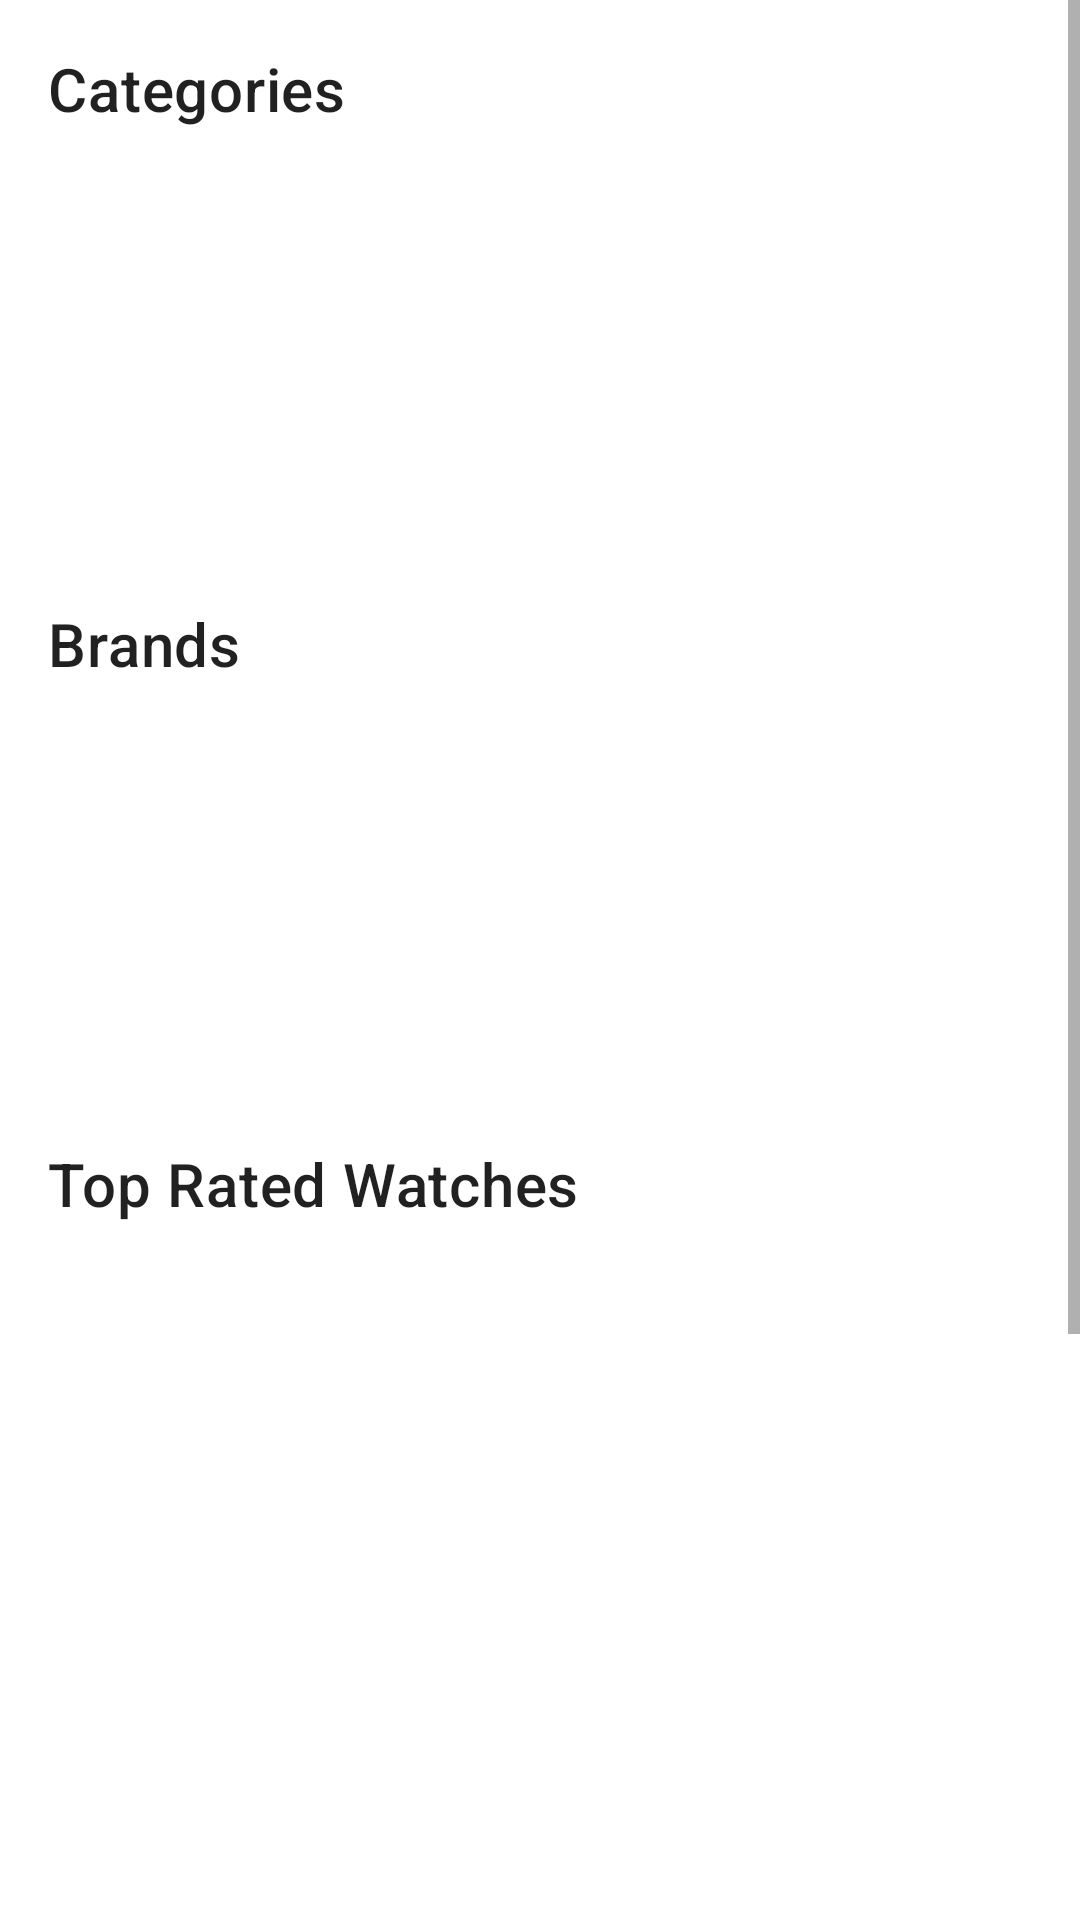

This screen was rendered from an Android layout file. Write that file and the resources it references.
<!-- AndroidManifest.xml: application theme Theme.Chrono12 -->
<!-- res/layout/home_test.xml -->
<?xml version="1.0" encoding="utf-8"?>
<ScrollView
    xmlns:android="http://schemas.android.com/apk/res/android"
    xmlns:app="http://schemas.android.com/apk/res-auto"
    xmlns:tools="http://schemas.android.com/tools"
    android:layout_width="match_parent"
    android:layout_height="match_parent">

    <androidx.constraintlayout.widget.ConstraintLayout
        android:id="@+id/category_fragment"
        android:layout_width="match_parent"
        android:layout_height="wrap_content"
        tools:context=".ui.fragments.CategoryFragment">

        <androidx.constraintlayout.widget.ConstraintLayout
            android:id="@+id/categories"
            android:layout_width="match_parent"
            android:layout_height="185dp"
            app:layout_constraintBottom_toBottomOf="parent"
            app:layout_constraintEnd_toEndOf="parent"
            app:layout_constraintHorizontal_bias="1.0"
            app:layout_constraintStart_toStartOf="parent"
            app:layout_constraintTop_toTopOf="parent"
            app:layout_constraintVertical_bias="0.0">

            <androidx.recyclerview.widget.RecyclerView
                android:id="@+id/rvCategories"
                android:layout_width="match_parent"
                android:layout_height="0dp"
                android:layout_marginStart="8dp"
                android:layout_marginEnd="8dp"
                app:layout_constraintBottom_toBottomOf="parent"
                app:layout_constraintEnd_toEndOf="parent"
                app:layout_constraintHorizontal_bias="0.5"
                app:layout_constraintStart_toStartOf="parent"
                app:layout_constraintTop_toBottomOf="@+id/tvCategories" />

            <TextView
                android:id="@+id/tvCategories"
                android:layout_width="match_parent"
                android:layout_height="wrap_content"
                android:layout_marginHorizontal="@dimen/margin_small"
                android:layout_marginTop="@dimen/margin_small"
                android:text="@string/categories"
                android:textAppearance="@style/TextAppearance.MaterialComponents.Headline6"
                app:layout_constraintEnd_toEndOf="parent"
                app:layout_constraintStart_toStartOf="parent"
                app:layout_constraintTop_toTopOf="parent" />

        </androidx.constraintlayout.widget.ConstraintLayout>

        <androidx.constraintlayout.widget.ConstraintLayout
            android:id="@+id/brands"
            android:layout_width="match_parent"
            android:layout_height="180dp"
            app:layout_constraintBottom_toBottomOf="parent"
            app:layout_constraintEnd_toEndOf="parent"
            app:layout_constraintHorizontal_bias="0.0"
            app:layout_constraintStart_toStartOf="parent"
            app:layout_constraintTop_toBottomOf="@+id/categories"
            app:layout_constraintVertical_bias="0.0">

            <androidx.recyclerview.widget.RecyclerView
                android:id="@+id/rvBrands"
                android:layout_width="match_parent"
                android:layout_height="0dp"
                android:layout_marginStart="8dp"
                android:layout_marginEnd="8dp"
                app:layout_constraintBottom_toBottomOf="parent"
                app:layout_constraintEnd_toEndOf="parent"
                app:layout_constraintHorizontal_bias="0.5"
                app:layout_constraintStart_toStartOf="parent"
                app:layout_constraintTop_toBottomOf="@+id/tvBrands" />

            <TextView
                android:id="@+id/tvBrands"
                android:layout_width="match_parent"
                android:layout_height="wrap_content"
                android:layout_marginHorizontal="@dimen/margin_small"
                android:layout_marginTop="@dimen/margin_small"
                android:text="@string/brands"
                android:textAppearance="@style/TextAppearance.MaterialComponents.Headline6"
                app:layout_constraintBottom_toTopOf="@id/rvBrands"
                app:layout_constraintEnd_toEndOf="parent"
                app:layout_constraintStart_toStartOf="parent"
                app:layout_constraintTop_toTopOf="parent"/>

        </androidx.constraintlayout.widget.ConstraintLayout>

        <androidx.constraintlayout.widget.ConstraintLayout
            android:id="@+id/topWatches"
            android:layout_width="match_parent"
            android:layout_height="wrap_content"
            android:minHeight="500dp"
            app:layout_constraintEnd_toEndOf="parent"
            app:layout_constraintHorizontal_bias="0.5"
            app:layout_constraintStart_toStartOf="parent"
            app:layout_constraintTop_toBottomOf="@+id/brands">

            <androidx.recyclerview.widget.RecyclerView
                android:id="@+id/rvTopWatches"
                android:layout_width="match_parent"
                android:layout_height="0dp"
                android:layout_marginStart="8dp"
                android:layout_marginEnd="8dp"
                android:nestedScrollingEnabled="false"
                app:layout_constraintBottom_toBottomOf="parent"
                app:layout_constraintEnd_toEndOf="parent"
                app:layout_constraintHorizontal_bias="0.0"
                app:layout_constraintStart_toStartOf="parent"
                app:layout_constraintTop_toBottomOf="@+id/tvTopWatches"
                app:layout_constraintVertical_bias="0.0" />

            <TextView
                android:id="@+id/tvTopWatches"
                android:layout_width="match_parent"
                android:layout_height="wrap_content"
                android:layout_marginHorizontal="@dimen/margin_small"
                android:layout_marginTop="@dimen/margin_small"
                android:text="@string/top_rated_watches"
                android:textAppearance="@style/TextAppearance.MaterialComponents.Headline6"
                app:layout_constraintEnd_toEndOf="parent"
                app:layout_constraintStart_toStartOf="parent"
                app:layout_constraintTop_toTopOf="parent" />

        </androidx.constraintlayout.widget.ConstraintLayout>

        <Button
            android:id="@+id/tvAllWatches"
            style="@style/Widget.MaterialComponents.Button.TextButton"
            android:layout_width="wrap_content"
            android:layout_height="wrap_content"
            android:layout_marginBottom="@dimen/padding_small"
            android:clickable="true"
            android:focusable="true"
            android:minHeight="48dp"
            android:text="Browse All Watches"
            android:textAppearance="@style/TextAppearance.MaterialComponents.Body1"
            android:textColor="@color/primaryColor"
            android:textStyle="bold"
            app:layout_constraintTop_toBottomOf="@id/topWatches"
            app:layout_constraintBottom_toBottomOf="parent"
            app:layout_constraintEnd_toEndOf="parent"
            app:layout_constraintStart_toStartOf="parent" />
    </androidx.constraintlayout.widget.ConstraintLayout>
</ScrollView>
<!-- resources referenced by this layout -->
<resources>
  <color name="primaryColor">#64b5f6</color>
  <dimen name="margin_small">16dp</dimen>
  <dimen name="padding_small">8dp</dimen>
  <string name="brands">Brands</string>
  <string name="categories">Categories</string>
  <string name="top_rated_watches">Top Rated Watches</string>
  <style name="Theme.Chrono12" parent="Theme.MaterialComponents.DayNight.DarkActionBar">
          
          <item name="colorPrimary">@color/primaryColor</item>
          <item name="colorPrimaryVariant">@color/primaryDarkColor</item>
          <item name="colorOnPrimary">@color/primaryLightColor</item>
          
  
  
  
          <item name="colorSecondary">@color/primaryColor</item>
          <item name="colorSecondaryVariant">@color/primaryDarkColor</item>
          <item name="colorOnSecondary">@color/primaryLightColor</item>
          
          <item name="android:statusBarColor" tools:targetApi="l">?attr/colorPrimary</item>
          
      </style>
  <color name="primaryDarkColor">#2286c3</color>
  <color name="primaryLightColor">#9be7ff</color>
</resources>
